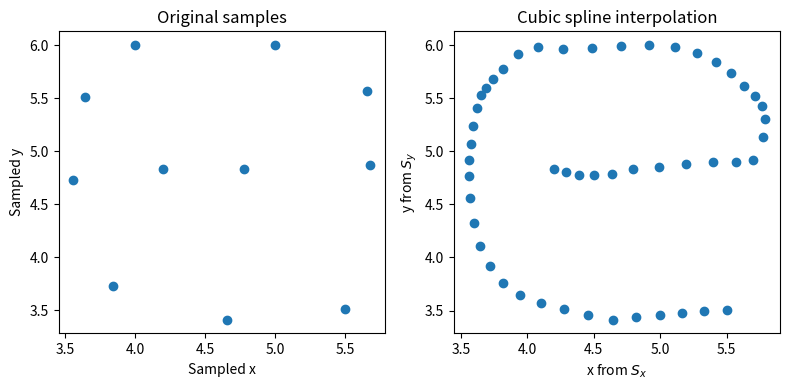

Python code for this plot:
import numpy as np
import matplotlib.pyplot as plt 

def get_z_h(n, t, y):
    h, b = np.zeros(n), np.zeros(n)
    for i in range(n-1):
        h[i] = t[i+1]-t[i]
        b[i] = 6.0 * (y[i+1] - y[i]) / h[i]
    
    u, v = np.zeros(n), np.zeros(n)

    u[1] = 2.0 * (h[0] + h[1])
    v[1] = b[1] - b[0]

    for i in range(2, n-1):
        u[i] = 2.0 * (h[i] + h[i-1]) - (h[i-1]**2)/u[i-1]
        v[i] = b[i] - b[i-1] - (h[i-1] * v[i-1])/u[i-1]

    z = np.zeros(n)

    for i in range(n-2, 0, -1):
        z[i] = (v[i] - h[i]*z[i+1])/u[i]

    return z, h

def get_S_points(t, y, z, h, num_points):
    S = np.zeros(num_points)
    x_arr = np.linspace(min(t), max(t), num_points)
    
    for idx, x in enumerate(x_arr):
        for j in range(len(t)-1):
            if x-t[j]>=0 and x-t[j+1]<0:
                i = j
                break
        A = 1.0/(6*h[i]) * (z[i+1] - z[i])
        B = z[i]/2.0
        C = -h[i]/6.0 * z[i+1] - h[i]/3.0 * z[i] + 1.0/h[i] * (y[i+1] - y[i])
        S[idx] = y[i] + (x - t[i]) * (C + (x-t[i]) * (B + (x-t[i])*A) )

    return S
        

#Capital A : https://www.geogebra.org/m/HmnV33gj
coordinates = [(4.2,4.83), 
                (4.78,4.83), 
                (5.68,4.87), 
                (5.66,5.57), 
                (5,6), 
                (4,6), 
                (3.64,5.51), 
                (3.56,4.73),
                (3.84,3.73),
                (4.66,3.41),
                (5.5,3.51)
              ]

t = []
x = []
y = []
for i, elem in enumerate(coordinates):
    t.append(i)
    x.append(elem[0])
    y.append(elem[1])

n = len(t)
z_x, h_x = get_z_h(n, t, x)
z_y, h_y = get_z_h(n, t, x)

S_x = get_S_points(t, x, z_x, h_x, num_points=50)
S_y = get_S_points(t, y, z_y, h_y, num_points=50)

fig, axes = plt.subplots(nrows=1, ncols=2, figsize=(8, 4))
axes[0].scatter(x, y)
axes[0].set_title("Original samples")
axes[0].set_xlabel("Sampled x")
axes[0].set_ylabel("Sampled y")
axes[1].scatter(S_x, S_y)
axes[1].set_title("Cubic spline interpolation")
axes[1].set_xlabel(r"x from $S_x$")
axes[1].set_ylabel(r"y from $S_y$")
fig.tight_layout()
plt.show()